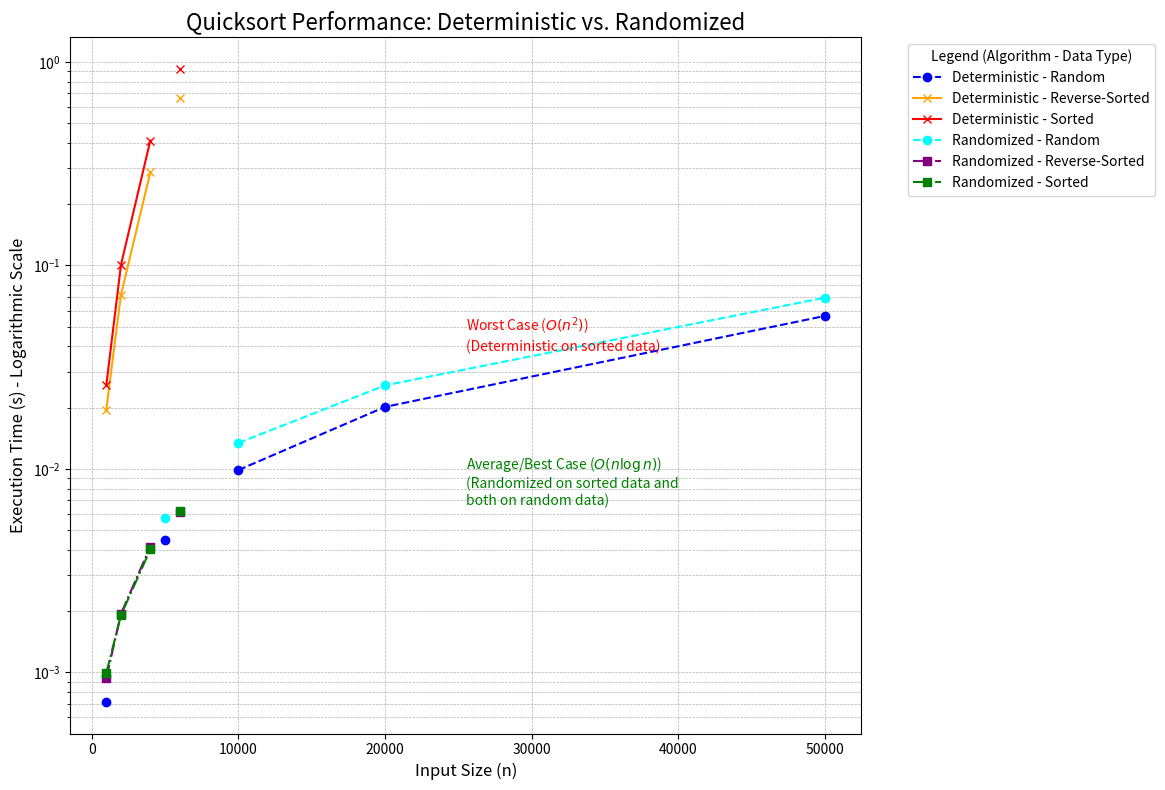

Reproduce this figure in Python.
import time
import random
import sys
import matplotlib.pyplot as plt
import pandas as pd
import numpy as np

# Set a higher recursion limit to handle larger arrays without crashing.
# This is crucial for the worst-case scenario of deterministic Quicksort.
sys.setrecursionlimit(2000000)

# --- Core Quicksort Implementations ---

def partition(arr, low, high, randomize=False):
    """
    Partitions the array using the Lomuto partition scheme.
    If randomize is True, it chooses a random pivot. Otherwise, it uses
    the last element as a deterministic pivot.
    """
    if randomize:
        rand_pivot_index = random.randrange(low, high + 1)
        arr[rand_pivot_index], arr[high] = arr[high], arr[rand_pivot_index]
    
    pivot = arr[high]
    i = low - 1
    for j in range(low, high):
        if arr[j] <= pivot:
            i += 1
            arr[i], arr[j] = arr[j], arr[i]
    arr[i + 1], arr[high] = arr[high], arr[i + 1]
    return i + 1

def quicksort_recursive(arr, low, high, randomize=False):
    """
    Recursive helper function for Quicksort.
    The 'randomize' flag determines the pivot strategy.
    """
    if low < high:
        pi = partition(arr, low, high, randomize=randomize)
        quicksort_recursive(arr, low, pi - 1, randomize=randomize)
        quicksort_recursive(arr, pi + 1, high, randomize=randomize)

def quicksort(arr, randomize=False):
    """
    Main Quicksort function. It creates a copy of the array to sort.
    :param arr: The list to be sorted.
    :param randomize: If True, uses randomized pivot selection. 
                      If False, uses deterministic pivot selection.
    :return: A new, sorted list.
    """
    arr_copy = list(arr)
    quicksort_recursive(arr_copy, 0, len(arr_copy) - 1, randomize=randomize)
    return arr_copy

# --- Data Generation ---

def generate_random_data(size):
    """Generates a list of 'size' random integers."""
    return [random.randint(0, size * 10) for _ in range(size)]

def generate_sorted_data(size):
    """Generates a sorted list of 'size' integers."""
    return list(range(size))

def generate_reverse_sorted_data(size):
    """Generates a reverse-sorted list of 'size' integers."""
    return list(range(size, 0, -1))

# --- Performance Analysis and Plotting ---

def plot_results(results_df):
    """
    Plots the performance results using matplotlib.
    This visually represents the best, average, and worst cases.
    """
    pivot_df = results_df.pivot_table(
        index='Input Size', 
        columns=['Algorithm', 'Data Type'], 
        values='Execution Time (s)'
    )
    
    # Define styles for plotting
    styles = {
        ('Deterministic', 'Random'): {'color': 'blue', 'marker': 'o', 'linestyle': '--'},
        ('Deterministic', 'Sorted'): {'color': 'red', 'marker': 'x', 'linestyle': '-'},
        ('Deterministic', 'Reverse-Sorted'): {'color': 'orange', 'marker': 'x', 'linestyle': '-'},
        ('Randomized', 'Random'): {'color': 'cyan', 'marker': 'o', 'linestyle': '--'},
        ('Randomized', 'Sorted'): {'color': 'green', 'marker': 's', 'linestyle': '-.'},
        ('Randomized', 'Reverse-Sorted'): {'color': 'purple', 'marker': 's', 'linestyle': '-.'},
    }
    
    # Create the plot
    fig, ax = plt.subplots(figsize=(14, 8))
    
    for column in pivot_df.columns:
        label = f"{column[0]} - {column[1]}"
        style = styles.get(column, {'color': 'gray', 'marker': '.'}) # Default style
        pivot_df[column].plot(ax=ax, label=label, **style)

    # Labeling and final touches
    ax.set_title('Quicksort Performance: Deterministic vs. Randomized', fontsize=16)
    ax.set_xlabel('Input Size (n)', fontsize=12)
    ax.set_ylabel('Execution Time (s) - Logarithmic Scale', fontsize=12)
    ax.set_yscale('log')
    ax.grid(True, which="both", linestyle='--', linewidth=0.5)
    ax.legend(title="Legend (Algorithm - Data Type)", bbox_to_anchor=(1.05, 1), loc='upper left')
    
    # Adding annotations for clarity
    plt.text(0.5, 0.6, 'Worst Case ($O(n^2)$)\n(Deterministic on sorted data)', 
             transform=ax.transAxes, color='red', fontsize=10, verticalalignment='top')
    plt.text(0.5, 0.4, r'Average/Best Case ($O(n \log n)$)' + '\n(Randomized on sorted data and\nboth on random data)', 
             transform=ax.transAxes, color='green', fontsize=10, verticalalignment='top')
    
    plt.tight_layout(rect=[0, 0, 0.85, 1]) # Adjust layout to make space for legend
    plt.show()

# --- Main Execution Block ---

if __name__ == "__main__":
    # Define dataset sizes to test.
    # Note: Using smaller sizes for sorted data with deterministic quicksort
    # to avoid excessively long run times that demonstrate the O(n^2) behavior.
    sizes_for_random = [1000, 5000, 10000, 20000, 50000]
    sizes_for_sorted = [1000, 2000, 4000, 6000] # Smaller to manage O(n^2) time

    results = []

    # A helper function to run and store results
    def run_test_case(alg_func, data, alg_name, data_name, randomize_flag):
        size = len(data)
        print(f"Testing {alg_name} on {data_name} data (size {size})...")
        
        start_time = time.perf_counter()
        alg_func(data, randomize=randomize_flag)
        end_time = time.perf_counter()
        
        execution_time = end_time - start_time
        print(f"Finished in {execution_time:.6f} seconds.\n")
        
        results.append({
            'Algorithm': alg_name,
            'Data Type': data_name,
            'Input Size': size,
            'Execution Time (s)': execution_time
        })

    # --- Run tests on Random Data (Average Case for both) ---
    for size in sizes_for_random:
        print(f"--- Running tests for RANDOM data, size: {size} ---\n")
        random_arr = generate_random_data(size)
        run_test_case(quicksort, list(random_arr), "Deterministic", "Random", randomize_flag=False)
        run_test_case(quicksort, list(random_arr), "Randomized", "Random", randomize_flag=True)

    # --- Run tests on Sorted/Reverse-Sorted Data (Worst Case for Deterministic) ---
    for size in sizes_for_sorted:
        print(f"--- Running tests for ORDERED data, size: {size} ---\n")
        sorted_arr = generate_sorted_data(size)
        reverse_arr = generate_reverse_sorted_data(size)
        
        # Test Deterministic (Worst Case)
        run_test_case(quicksort, list(sorted_arr), "Deterministic", "Sorted", randomize_flag=False)
        run_test_case(quicksort, list(reverse_arr), "Deterministic", "Reverse-Sorted", randomize_flag=False)

        # Test Randomized (Should remain efficient)
        run_test_case(quicksort, list(sorted_arr), "Randomized", "Sorted", randomize_flag=True)
        run_test_case(quicksort, list(reverse_arr), "Randomized", "Reverse-Sorted", randomize_flag=True)

    # --- Convert results to a pandas DataFrame and plot ---
    if results:
        results_df = pd.DataFrame(results)
        print("\n--- Empirical Analysis Results Summary ---")
        print(results_df)
        print("\nGenerating performance comparison plot...")
        plot_results(results_df)
    else:
        print("No results to plot.")
